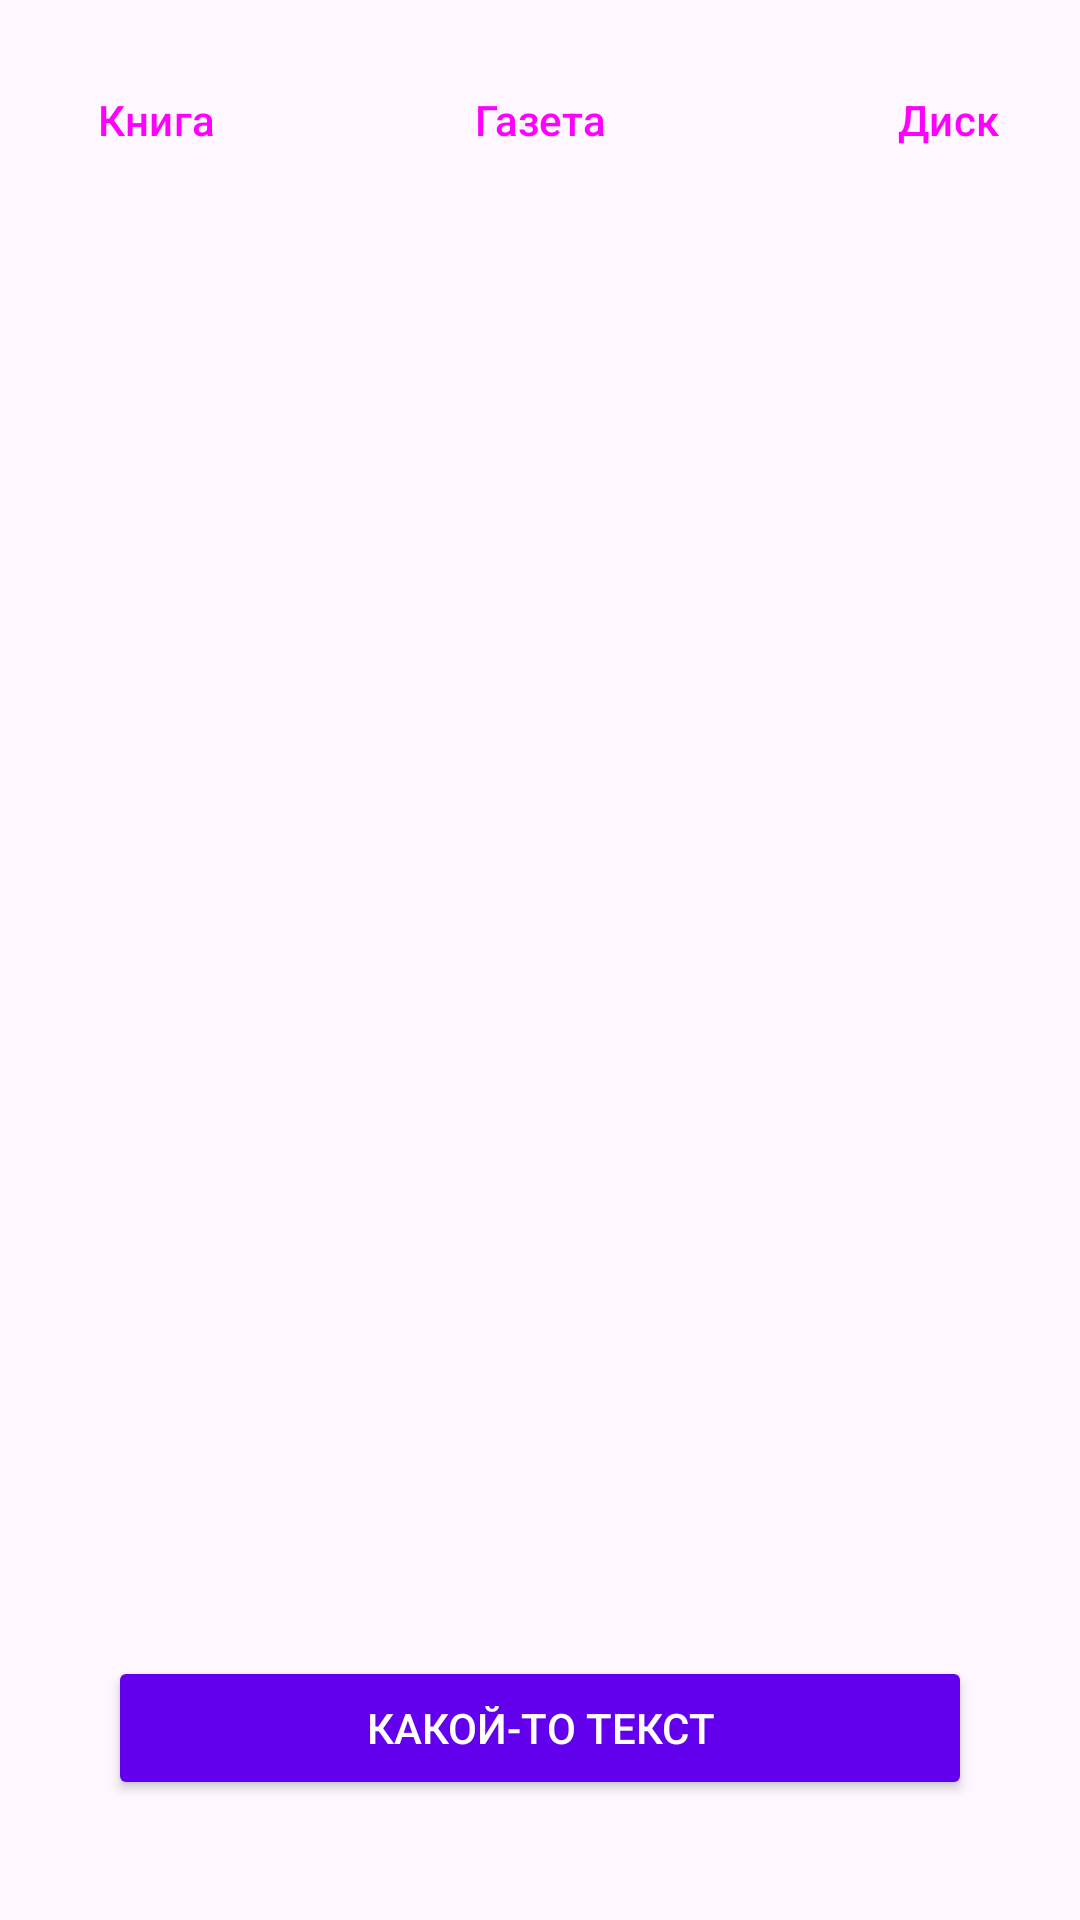

Android layout source for this screen:
<!-- AndroidManifest.xml: activity theme Theme.Android_course_T_bank -->
<!-- res/layout/activity_detail.xml -->
<?xml version="1.0" encoding="utf-8"?>
<LinearLayout xmlns:android="http://schemas.android.com/apk/res/android"
    android:id="@+id/layoutRoot"
    android:layout_width="match_parent"
    android:layout_height="match_parent"
    android:orientation="vertical"
    android:padding="16dp">

    <LinearLayout
        style="?android:attr/buttonBarStyle"
        android:layout_width="match_parent"
        android:layout_height="wrap_content"
        android:orientation="horizontal"
        android:gravity="center_horizontal"
        android:layout_marginBottom="16dp">

        <Button
            android:id="@+id/buttonBook"
            style="?android:attr/buttonBarButtonStyle"
            android:layout_width="120dp"
            android:layout_height="wrap_content"
            android:text="@string/typeBook" />

        <Button
            android:id="@+id/buttonNewspaper"
            style="?android:attr/buttonBarButtonStyle"
            android:layout_width="120dp"
            android:layout_height="wrap_content"
            android:layout_marginStart="8dp"
            android:layout_marginEnd="8dp"
            android:text="@string/typeNewspaper" />

        <Button
            android:id="@+id/buttonDisk"
            style="?android:attr/buttonBarButtonStyle"
            android:layout_width="120dp"
            android:layout_height="wrap_content"
            android:text="@string/typeDisk" />
    </LinearLayout>

    
    <LinearLayout
        android:id="@+id/formContainer"
        android:layout_width="match_parent"
        android:layout_height="0dp"
        android:layout_weight="1"
        android:orientation="vertical"/>

    <Button
        android:id="@+id/buttonSave"
        android:layout_width="match_parent"
        android:layout_height="wrap_content"
        android:layout_marginHorizontal="20dp"
        android:layout_gravity="bottom|center_horizontal"
        android:layout_marginBottom="24dp"
        android:text="@string/defText"
        android:textColor="@android:color/white"
        android:backgroundTint="#6200EE"
        android:padding="12dp" />


</LinearLayout>
<!-- resources referenced by this layout -->
<resources>
  <string name="defText">Какой-то текст</string>
  <string name="typeBook">Книга</string>
  <string name="typeDisk">Диск</string>
  <string name="typeNewspaper">Газета</string>
  <style name="Theme.Android_course_T_bank" parent="Theme.AppCompat.Light.NoActionBar" />
</resources>
